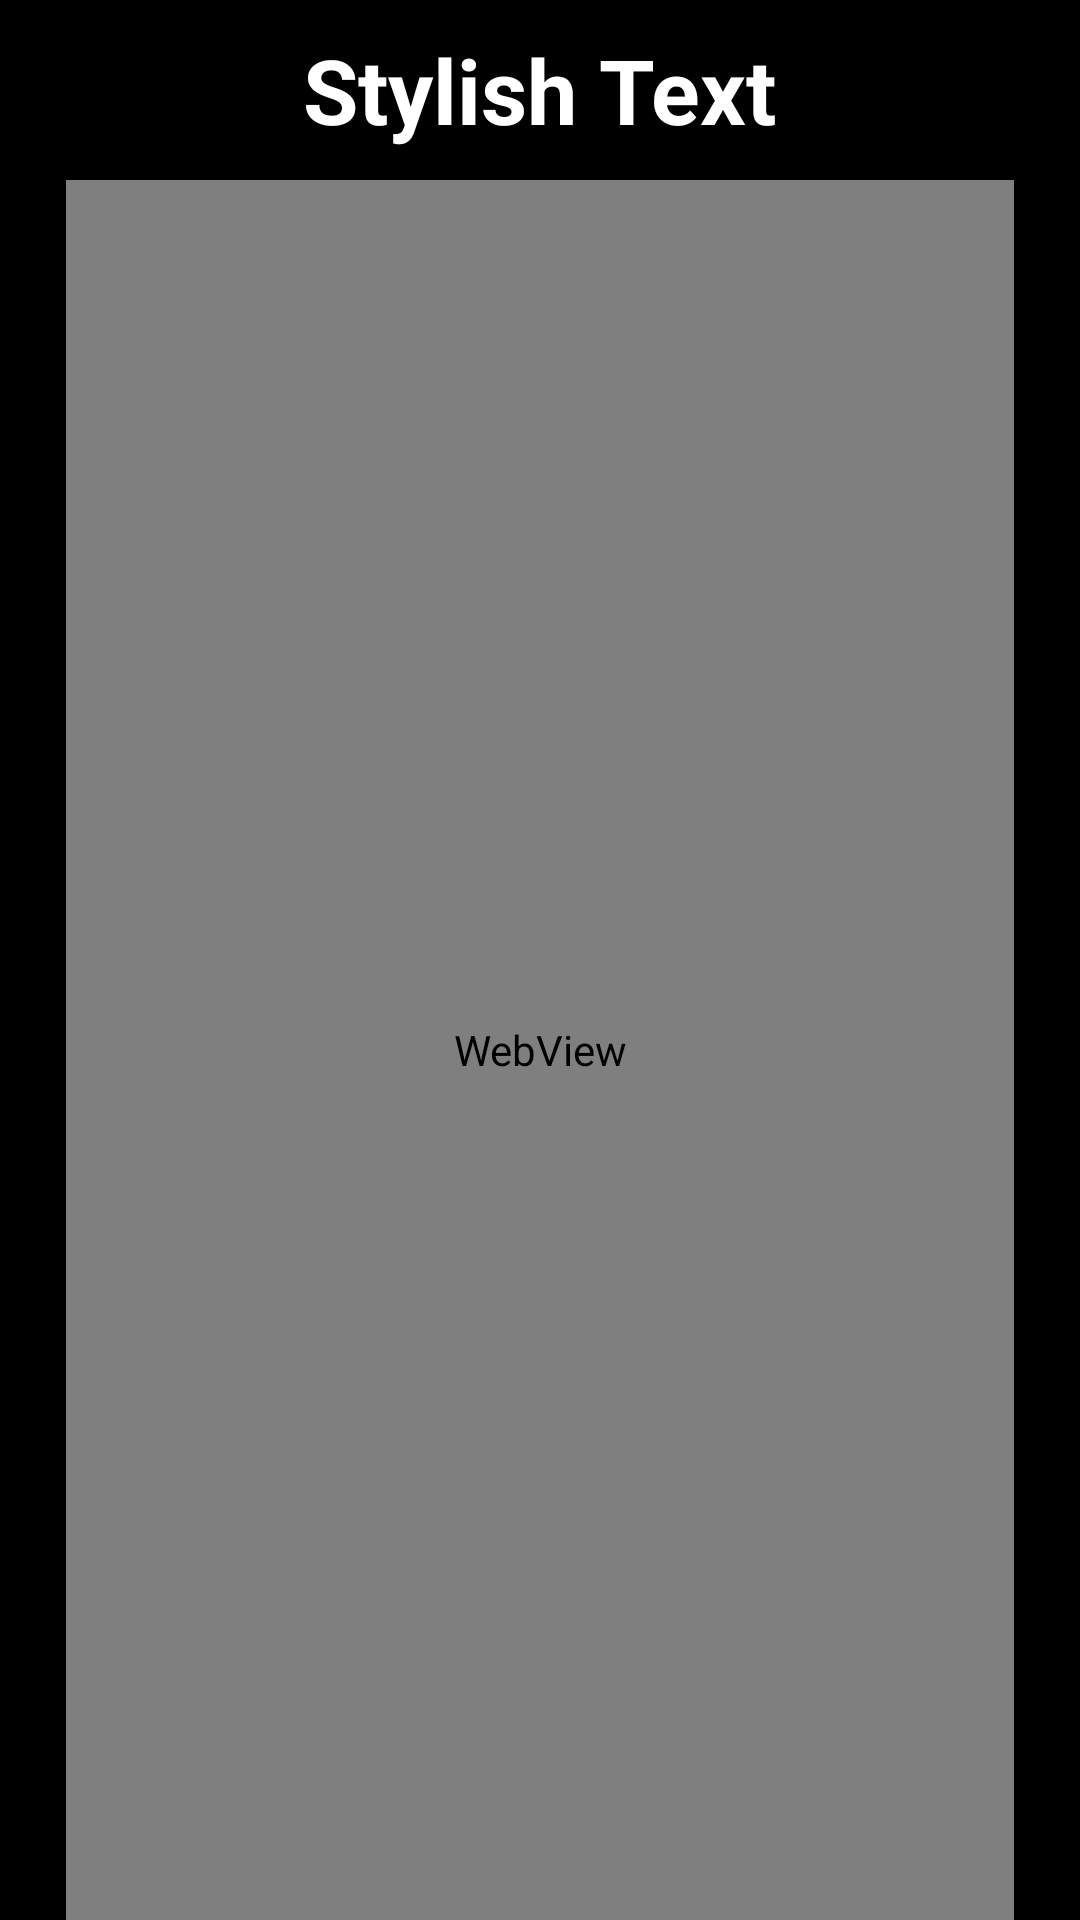

Android layout source for this screen:
<!-- AndroidManifest.xml: application theme Theme.NewToolsMon -->
<!-- res/layout/fancy_text.xml -->
<?xml version="1.0" encoding="utf-8"?>
<RelativeLayout xmlns:android="http://schemas.android.com/apk/res/android"
    android:layout_width="match_parent"
    android:background="@color/black"
    android:layout_height="match_parent">

    <RelativeLayout
        android:layout_alignParentTop="true"
        android:id="@+id/relative_sec"
        android:layout_width="match_parent"
        android:layout_height="60dp"
        android:background="@color/app_blue">

        <TextView
            android:layout_width="wrap_content"
            android:layout_height="wrap_content"
            android:layout_centerInParent="true"
            android:text="Stylish Text"
            android:textAppearance="@style/TextAppearance.AppCompat.Medium"
            android:textColor="@color/white"
            android:textSize="30dp"
            android:textStyle="bold" />

    </RelativeLayout>

    <LinearLayout
        android:layout_marginStart="22dp"
        android:layout_marginEnd="22dp"
        android:layout_below="@+id/relative_sec"
        android:layout_width="match_parent"
        android:layout_height="match_parent"
        android:gravity="center"
        android:orientation="vertical">

        <WebView
            android:id="@+id/webView"
            android:layout_width="match_parent"
            android:layout_height="match_parent"/>

    </LinearLayout>

</RelativeLayout>
<!-- resources referenced by this layout -->
<resources>
  <color name="black">#FF000000</color>
  <color name="white">#FFFFFFFF</color>
  <style name="Theme.NewToolsMon" parent="Base.Theme.NewToolsMon">
          <item name="android:statusBarColor">@color/app_blue</item>
          <item name="android:windowLightStatusBar">false</item>
      </style>
  <style name="Base.Theme.NewToolsMon" parent="Theme.Material3.DayNight.NoActionBar">
          
          
      </style>
</resources>
